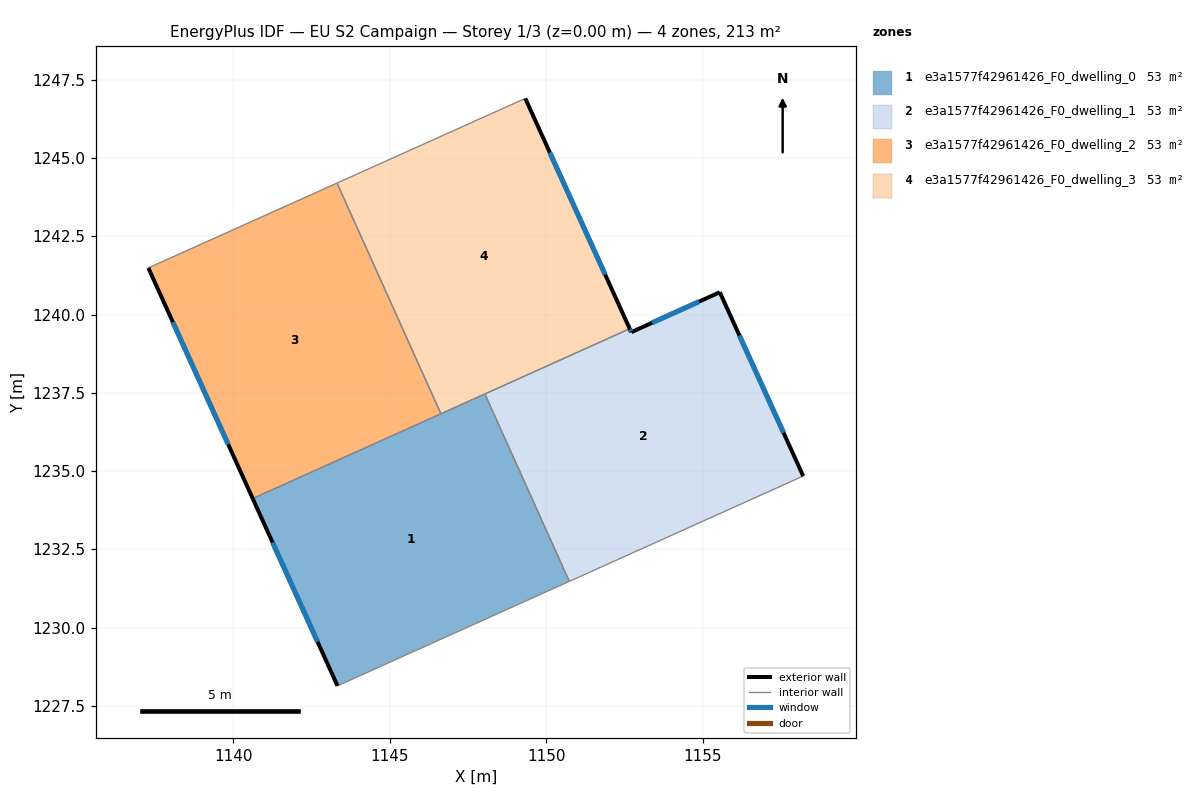
=== STOREY PLAN SPEC (per zone: floor XY polygon, exterior-wall plan segments, windows/doors) ===
zone 1: e3a1577f42961426_F0_dwelling_0  (53.4 m²)
  floor: (1148.04, 1237.46) (1150.74, 1231.48) (1143.33, 1228.14) (1140.62, 1234.12)
  exterior wall: (1140.62, 1234.12) – (1143.33, 1228.14)  [6.6 m]
    window: (1141.26, 1232.72) – (1142.69, 1229.55)  [5.5 m²]
  interior walls: 4
zone 2: e3a1577f42961426_F0_dwelling_1  (53.4 m²)
  floor: (1155.54, 1240.71) (1158.21, 1234.84) (1150.74, 1231.48) (1148.04, 1237.46) (1152.66, 1239.55) (1152.72, 1239.44)
  exterior wall: (1155.54, 1240.71) – (1152.72, 1239.44)  [3.1 m]
    window: (1154.88, 1240.41) – (1153.38, 1239.74)  [2.6 m²]
  exterior wall: (1158.21, 1234.84) – (1155.54, 1240.71)  [6.4 m]
    window: (1157.58, 1236.22) – (1156.17, 1239.33)  [5.4 m²]
  exterior wall: (1152.72, 1239.44) – (1152.66, 1239.55)  [0.1 m]
    window: (1152.70, 1239.46) – (1152.68, 1239.52)  [0.1 m²]
  interior walls: 3
zone 3: e3a1577f42961426_F0_dwelling_2  (53.4 m²)
  floor: (1143.32, 1244.20) (1146.63, 1236.83) (1140.62, 1234.12) (1137.29, 1241.49)
  exterior wall: (1137.29, 1241.49) – (1140.62, 1234.12)  [8.1 m]
    window: (1138.07, 1239.76) – (1139.84, 1235.85)  [6.8 m²]
  interior walls: 3
zone 4: e3a1577f42961426_F0_dwelling_3  (53.4 m²)
  floor: (1149.33, 1246.91) (1152.66, 1239.55) (1146.63, 1236.83) (1143.32, 1244.20)
  exterior wall: (1152.66, 1239.55) – (1149.33, 1246.91)  [8.1 m]
    window: (1151.88, 1241.28) – (1150.11, 1245.18)  [6.8 m²]
  interior walls: 4

=== DERIVED (storey summary) ===
Building: EU S2 Campaign
Storey: 1 of 3  (floor level z = 0.00 m)
Storey gross floor area: 213.5 m²
Zones on this storey: 4
  - e3a1577f42961426_F0_dwelling_0: floor 53.4 m²; exterior wall 6.6 m (19.7 m²); 1 window(s) 5.5 m²; WWR 28.1%
  - e3a1577f42961426_F0_dwelling_1: floor 53.4 m²; exterior wall 9.7 m (29.0 m²); 3 window(s) 8.2 m²; WWR 28.1%
  - e3a1577f42961426_F0_dwelling_2: floor 53.4 m²; exterior wall 8.1 m (24.3 m²); 1 window(s) 6.8 m²; WWR 28.1%
  - e3a1577f42961426_F0_dwelling_3: floor 53.4 m²; exterior wall 8.1 m (24.2 m²); 1 window(s) 6.8 m²; WWR 28.1%
Zone adjacency (shared interzone walls):
  - e3a1577f42961426_F0_dwelling_0 ↔ e3a1577f42961426_F0_dwelling_1
  - e3a1577f42961426_F0_dwelling_0 ↔ e3a1577f42961426_F0_dwelling_2
  - e3a1577f42961426_F0_dwelling_0 ↔ e3a1577f42961426_F0_dwelling_3
  - e3a1577f42961426_F0_dwelling_1 ↔ e3a1577f42961426_F0_dwelling_3
  - e3a1577f42961426_F0_dwelling_2 ↔ e3a1577f42961426_F0_dwelling_3